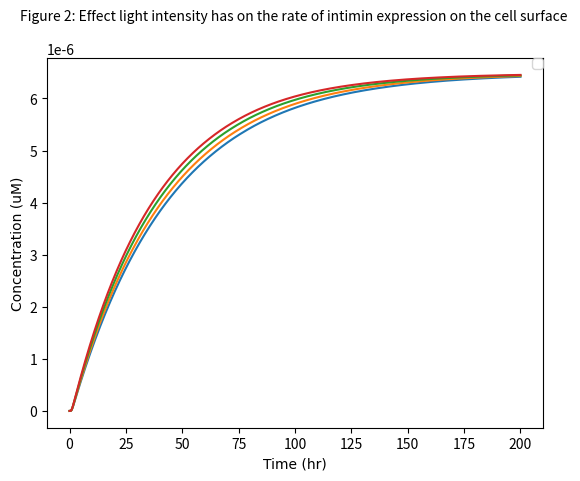

This chart was generated by the following Python code:
from scipy.integrate import odeint
import numpy as np
import matplotlib.pyplot as plt


# k1: Rate at which EL222 becomes activated with light to bind to the promoter
# Here we create express k1 in terms of a function of light intensity

k1_rate_array = []
#The array was created to add the values of k1 as different light intensities are examined

def light(k, L, n, K1):
    a = 444.6  # Basal expression level of the promoter (microM)

    # k: Maximum expression due to induction (a.u.)
    # K1:Hill constant (W/m^2)
    # n: Hill coefficient
    # a: Basal expression level of the promoter (microM)
    # L: Light intensity (W)

    k1 = a + ((k * (L) ^ n) / ((k) ^ n + (L) ^ n))

    k1_rate_array.append(k1)

    return k1


print (k1_rate_array)



def diff_eqs(y, t):
    '''This function contains the differential equations'''

    """Unpacking y"""
    B = y[0]  # Bound EL222 to the promoter (microM/L)
    mRNA = y[1]  # Transcrption (microM/L)
    P = y[2]  # Translation (microM/L)
    S = y[3]  # Expression on surface (microM/L)

    """Set rate constants"""  # we made these numbers up we are now looking into fixing them and adding rate equations for the k values

    k2 = (108/25)  # Rate of transcription per transcript (1/s)
    k3 = (3600 / 660)  # Rate of translation (1/hr)
    d1 = 60 / 300  # Degradation of transcript (1/hr)
    d2 = 60 / 20  # Degradation of protein (Half-life of E.coli) (1/hr)

    # Rate of EL222 being activated by light and binding to the promoter
    dB_dt = (light_intensity * (T) ** 2) - (k2 * B)

    # Rate of transcription
    dmRNA_dt = (k2 * B) - (d1 * mRNA) - (k3 * mRNA)

    # Rate at which the protein is transferred to the surface of the cell
    Km = 5  # (microM/L)
    v = 115200/ 10  # Based on the rate at which mRNA is transferred from within the nucleus of a mammalian cell to its cytoplasm (1/hr)
    n = 1 - (S / (6.48 * 10 ** -6))  # Representing the space available for more proteins on the surface of the cell in the form of a ratio (Dimensionless)
    b = (P / (P + Km)) * n * v  # Rate at which the protein is transferred to the surface of the cell (1/s)

    # Rate of translation
    dP_dt = (k3 * mRNA) - (d2 * P) - (b * P)

    # Rate of expression of the protein
    dS_dt = (b * P)

    """Repack solution in same order as y"""
    sol = [dB_dt, dmRNA_dt, dP_dt, dS_dt]

    return sol

if __name__ == "__main__":
    time_steps = 100000  # Number of timepoints to simulate
    t = np.linspace(0, 200, time_steps)  # Set the time frame (start_time, stop_time, step) time frames are equally spaced within the two limits

    '''Set initial species concentration values'''
    T = 2.37 * (10 ** -4)  # Initial concentration of EL222 (microM/L)
    B_0 = 0  # Starting concentration of EL222 bound to the promoter (microM/L)
    mRNA_0 = 0  # Starting mRNA concentration (microM/L)
    P_0 = 0  # Starting protein concentration (microM/L)
    S_0 = 0  # Starting concentration of protein expressed on the surface of the cell (microM/L)

    '''Pack intial conditions into an array'''
    y0 = [B_0, mRNA_0, P_0, S_0]

    L_range = [2,14,27,40]
    # These are the range of light intensities who's effect was evaluated on the rate of 'k1'

    for L in L_range:
        print(L)
        light_intensity = light(1545, L, 2, 6.554)
        sol = odeint(diff_eqs, y0, t)

        """plot output"""
        asfont = {'fontname': 'Arial'}
        hfont = {'fontname': 'Helvetica'}

        #plt.plot(t, sol[:, 0])
        #plt.plot(t, sol[:, 1])
        #plt.plot(t, sol[:, 2])
        plt.plot(t, sol[:, 3])
        #plt.legend(['EL222 bound to promoter', 'mRNA', 'Translated protein', 'Surface-expressed protein',], bbox_to_anchor=(1, 0.5))

        plt.legend(['2 W/$m^2$', '14 W/$m^2$', '27 W/$m^2$', '40 W/$m^2$'], loc='lower right')
        #plt.title('Figure 2: Effect light intensity has on the rate of intimin expression on the cell surface',**asfont )
        plt.ylabel('Concentration (uM)',**asfont)
        plt.xlabel('Time (hr)',**asfont)
        plt.title('Figure 2: Effect light intensity has on the rate of intimin expression on the cell surface ', fontsize=10, y=1.08)
        plt.legend(loc=1, borderaxespad=0)
        plt.ticklabel_format(style='sci', axis='y', scilimits=(0, 0))

    plt.show()